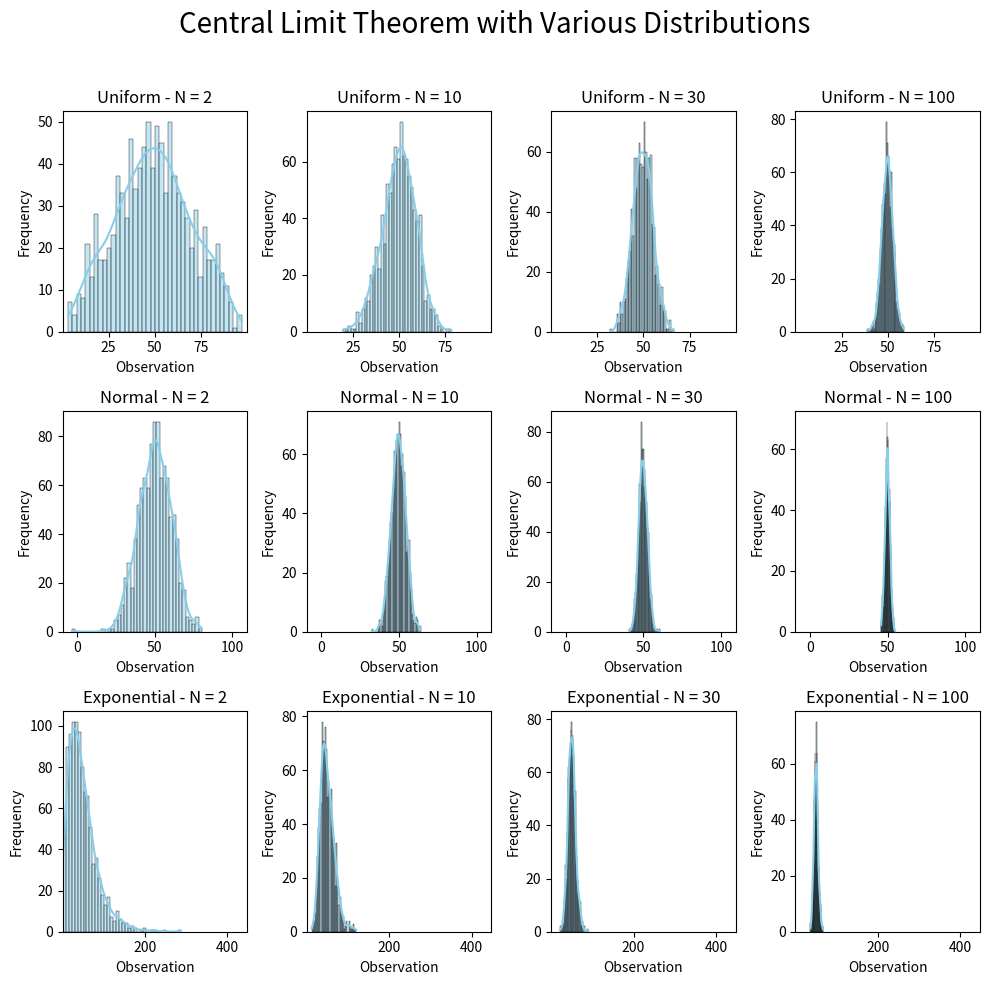

Source code (Python):
import random
import numpy as np
import matplotlib.pyplot as plt
import seaborn as sns

class CentralLimitTheorem:
    def __init__(self, distribution):
        self.distribution = distribution
        self.dist_min = min(distribution)
        self.dist_max = max(distribution)

    def _sample(self, N):
        sample = random.choices(self.distribution, k=N)
        return np.mean(sample)

    def run_sample_demo(self, N, num_samples=1000):
        return [self._sample(N) for _ in range(num_samples)]

def generate_distribution(distribution_type, size):
    if distribution_type == 'uniform':
        return list(np.random.uniform(0, 100, size))
    elif distribution_type == 'normal':
        return list(np.random.normal(50, 15, size))
    elif distribution_type == 'exponential':
        return list(np.random.exponential(50, size))


def plot_distribution(distribution, title=None, bin_min=None, bin_max=None, num_bins=None, ax=None):
    sns.histplot(distribution, bins=num_bins, kde=True, color="skyblue", ax=ax)
    
    if title:
        ax.set_title(title)
    ax.set_xlim(bin_min, bin_max)
    ax.set_xlabel("Observation")
    ax.set_ylabel("Frequency")

def main():
    fig, axes = plt.subplots(3, 4, figsize=(10, 10))
    fig.suptitle("Central Limit Theorem with Various Distributions", fontsize=20)

    distribution_types = ['uniform', 'normal', 'exponential']
    n_vals = [2, 10, 30, 100]

    for i, dist_type in enumerate(distribution_types):
        sample_distribution = generate_distribution(dist_type, 10000)
        clt_demo = CentralLimitTheorem(sample_distribution)
        
        for j, N in enumerate(n_vals):
            means = clt_demo.run_sample_demo(N=N)
            plot_distribution(means, f"{dist_type.capitalize()} - N = {N}", 
                              bin_min=min(sample_distribution), bin_max=max(sample_distribution), 
                              num_bins=40, ax=axes[i, j])
    
    plt.tight_layout(rect=[0, 0, 1, 0.96])
    plt.show()

if __name__ == "__main__":
    main()
